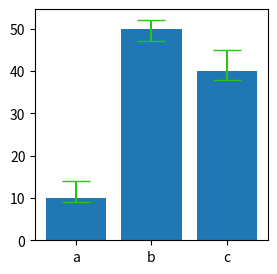

This figure's Python source:
import matplotlib.pyplot as plt

plt.figure(figsize=(3, 3))


plt.subplot(111)
x = ["a", "b", "c"]
y = [10, 50, 40]
err = [[1, 3, 2], [4, 2, 5]]
plt.xlabel = 'xaxis'
plt.ylabel = 'xaxis'
plt.bar(x, y, yerr=err, capsize=10, ecolor='#28C315')
plt.show()
